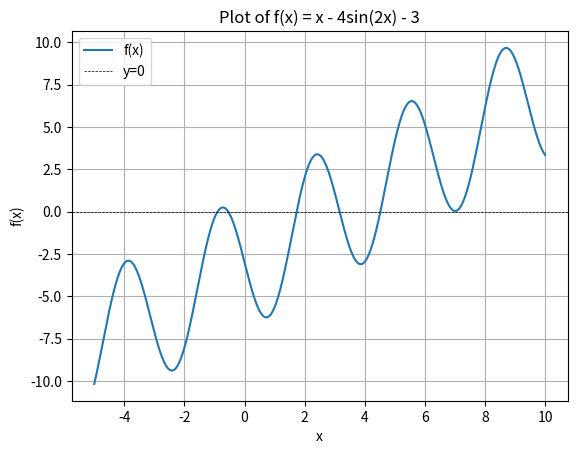

The matplotlib source for this figure:
import numpy as np
import matplotlib.pyplot as plt

# Define the function
f = lambda x : x - 4 * np.sin(2 * x) - 3

# Generate x values for the plot
x_values = np.linspace(-5, 10, 1000)

# Plot the function
plt.plot(x_values, f(x_values), label='f(x)')
plt.axhline(0, color='black', linewidth=0.5, linestyle='--', label='y=0')
plt.xlabel('x')
plt.ylabel('f(x)')
plt.title('Plot of f(x) = x - 4sin(2x) - 3')
plt.legend()
plt.grid(True)
plt.show()

